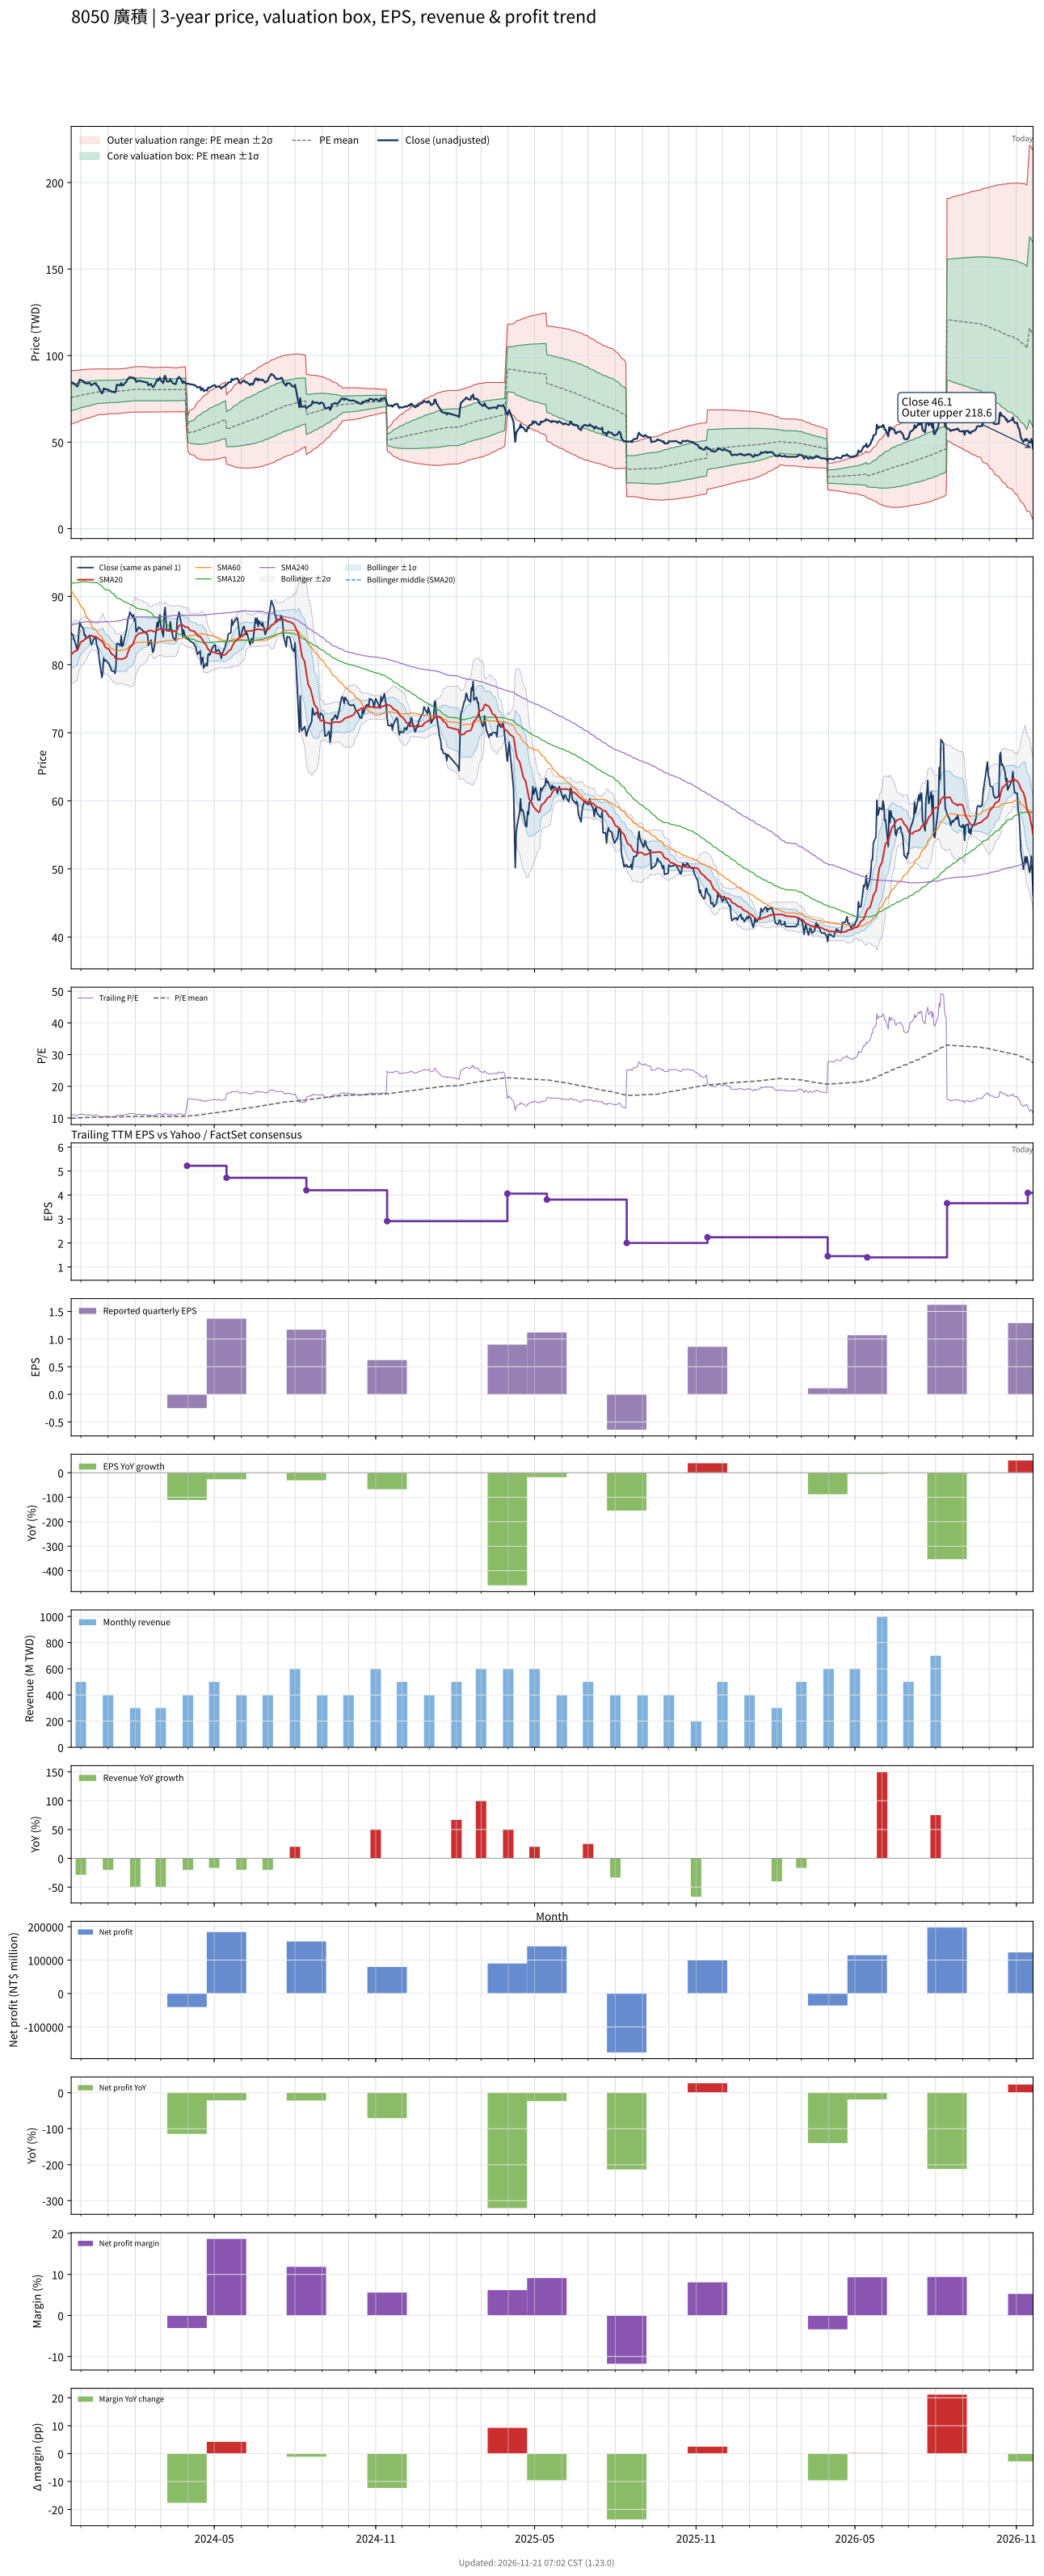

Values plotted in this chart, from the file beside it:
# chart-version: skill-stock-dynamic-val…
date, close, available_date, period_end, eps, ttm_eps, pe, pe_mean, pe_std, price_m2, price_m1, price_mean, price_p1, price_p2, forward_eps, forward_pe, forward_pe_mean, forward_pe_std, forward_price_m2, forward_price_m1, forward_price_mean, forward_price_p1, forward_price_p2, sma20
2023-11-20, 84.7, 2023-11-14, 2023-09-30, 1.91, 7.66, 11.06, 9.884, 1.007, 60.28, 68, 75.71, 83.42, 91.13, , , , , , , , , , 81.47
2023-11-21, 84.4, 2023-11-14, 2023-09-30, 1.91, 7.66, 11.02, 9.905, 1.003, 60.52, 68.2, 75.88, 83.56, 91.23, , , , , , , , , , 81.62
2023-11-22, 84.4, 2023-11-14, 2023-09-30, 1.91, 7.66, 11.02, 9.927, 0.9981, 60.75, 68.4, 76.04, 83.69, 91.33, , , , , , , , , , 81.69
2023-11-23, 83.7, 2023-11-14, 2023-09-30, 1.91, 7.66, 10.93, 9.948, 0.9931, 60.99, 68.59, 76.2, 83.81, 91.41, , , , , , , , , , 81.81
2023-11-24, 83.5, 2023-11-14, 2023-09-30, 1.91, 7.66, 10.9, 9.968, 0.987, 61.23, 68.8, 76.36, 83.92, 91.48, , , , , , , , , , 81.97
2023-11-27, 82.1, 2023-11-14, 2023-09-30, 1.91, 7.66, 10.72, 9.988, 0.9782, 61.52, 69.01, 76.51, 84, 91.49, , , , , , , , , , 82.08
2023-11-28, 83.2, 2023-11-14, 2023-09-30, 1.91, 7.66, 10.86, 10.01, 0.9712, 61.78, 69.22, 76.66, 84.1, 91.54, , , , , , , , , , 82.37
2023-11-29, 85.3, 2023-11-14, 2023-09-30, 1.91, 7.66, 11.14, 10.03, 0.9643, 62.07, 69.45, 76.84, 84.23, 91.61, , , , , , , , , , 82.73
2023-11-30, 86.2, 2023-11-14, 2023-09-30, 1.91, 7.66, 11.25, 10.05, 0.9592, 62.33, 69.67, 77.02, 84.37, 91.71, , , , , , , , , , 83.05
2023-12-01, 85.7, 2023-11-14, 2023-09-30, 1.91, 7.66, 11.19, 10.08, 0.9522, 62.61, 69.91, 77.2, 84.49, 91.79, , , , , , , , , , 83.33
2023-12-04, 85.3, 2023-11-14, 2023-09-30, 1.91, 7.66, 11.14, 10.1, 0.9453, 62.89, 70.13, 77.37, 84.61, 91.85, , , , , , , , , , 83.5
2023-12-05, 84.3, 2023-11-14, 2023-09-30, 1.91, 7.66, 11.01, 10.12, 0.9371, 63.17, 70.35, 77.53, 84.71, 91.89, , , , , , , , , , 83.66
2023-12-06, 84.4, 2023-11-14, 2023-09-30, 1.91, 7.66, 11.02, 10.14, 0.9329, 63.38, 70.53, 77.67, 84.82, 91.96, , , , , , , , , , 83.79
2023-12-07, 83.8, 2023-11-14, 2023-09-30, 1.91, 7.66, 10.94, 10.15, 0.9312, 63.52, 70.65, 77.79, 84.92, 92.05, , , , , , , , , , 83.84
2023-12-08, 83.9, 2023-11-14, 2023-09-30, 1.91, 7.66, 10.95, 10.17, 0.9282, 63.69, 70.8, 77.91, 85.02, 92.13, , , , , , , , , , 83.95
2023-12-11, 84.3, 2023-11-14, 2023-09-30, 1.91, 7.66, 11.01, 10.19, 0.9231, 63.9, 70.98, 78.05, 85.12, 92.19, , , , , , , , , , 84.16
2023-12-12, 83.4, 2023-11-14, 2023-09-30, 1.91, 7.66, 10.89, 10.21, 0.9161, 64.15, 71.16, 78.18, 85.2, 92.22, , , , , , , , , , 84.25
2023-12-13, 82.9, 2023-11-14, 2023-09-30, 1.91, 7.66, 10.82, 10.22, 0.9091, 64.38, 71.35, 78.31, 85.27, 92.24, , , , , , , , , , 84.28
2023-12-14, 83.1, 2023-11-14, 2023-09-30, 1.91, 7.66, 10.85, 10.24, 0.9009, 64.64, 71.54, 78.44, 85.34, 92.24, , , , , , , , , , 84.22
2023-12-15, 83.6, 2023-11-14, 2023-09-30, 1.91, 7.66, 10.91, 10.26, 0.8937, 64.88, 71.73, 78.57, 85.42, 92.27, , , , , , , , , , 84.11
2023-12-18, 84.1, 2023-11-14, 2023-09-30, 1.91, 7.66, 10.98, 10.28, 0.8851, 65.16, 71.94, 78.72, 85.5, 92.28, , , , , , , , , , 84.08
2023-12-19, 82.9, 2023-11-14, 2023-09-30, 1.91, 7.66, 10.82, 10.29, 0.8754, 65.44, 72.14, 78.85, 85.55, 92.26, , , , , , , , , , 84
2023-12-20, 82.5, 2023-11-14, 2023-09-30, 1.91, 7.66, 10.77, 10.31, 0.8677, 65.67, 72.32, 78.96, 85.61, 92.26, , , , , , , , , , 83.91
2023-12-21, 82.1, 2023-11-14, 2023-09-30, 1.91, 7.66, 10.72, 10.32, 0.8626, 65.84, 72.45, 79.06, 85.67, 92.28, , , , , , , , , , 83.83
2023-12-22, 80.7, 2023-11-14, 2023-09-30, 1.91, 7.66, 10.54, 10.32, 0.8627, 65.87, 72.48, 79.09, 85.69, 92.3, , , , , , , , , , 83.69
2023-12-25, 78.1, 2023-11-14, 2023-09-30, 1.91, 7.66, 10.2, 10.32, 0.8626, 65.85, 72.46, 79.07, 85.67, 92.28, , , , , , , , , , 83.49
2023-12-26, 78.8, 2023-11-14, 2023-09-30, 1.91, 7.66, 10.29, 10.32, 0.8626, 65.85, 72.45, 79.06, 85.67, 92.28, , , , , , , , , , 83.27
2023-12-27, 81, 2023-11-14, 2023-09-30, 1.91, 7.66, 10.57, 10.32, 0.8627, 65.85, 72.45, 79.06, 85.67, 92.28, , , , , , , , , , 83.06
2023-12-28, 80.5, 2023-11-14, 2023-09-30, 1.91, 7.66, 10.51, 10.33, 0.8625, 65.88, 72.49, 79.09, 85.7, 92.31, , , , , , , , , , 82.77
2023-12-29, 80.7, 2023-11-14, 2023-09-30, 1.91, 7.66, 10.54, 10.34, 0.8566, 66.06, 72.62, 79.18, 85.74, 92.3, , , , , , , , , , 82.52
2024-01-02, 80.1, 2023-11-14, 2023-09-30, 1.91, 7.66, 10.46, 10.35, 0.8508, 66.22, 72.74, 79.25, 85.77, 92.29, , , , , , , , , , 82.26
2024-01-03, 79.8, 2023-11-14, 2023-09-30, 1.91, 7.66, 10.42, 10.36, 0.8454, 66.37, 72.85, 79.33, 85.8, 92.28, , , , , , , , , , 82.03
2024-01-04, 79.5, 2023-11-14, 2023-09-30, 1.91, 7.66, 10.38, 10.36, 0.8436, 66.44, 72.9, 79.37, 85.83, 92.29, , , , , , , , , , 81.79
2024-01-05, 79.1, 2023-11-14, 2023-09-30, 1.91, 7.66, 10.33, 10.36, 0.8431, 66.43, 72.88, 79.34, 85.8, 92.26, , , , , , , , , , 81.56
2024-01-08, 79, 2023-11-14, 2023-09-30, 1.91, 7.66, 10.31, 10.36, 0.8428, 66.41, 72.87, 79.32, 85.78, 92.24, , , , , , , , , , 81.31
2024-01-09, 78.7, 2023-11-14, 2023-09-30, 1.91, 7.66, 10.27, 10.35, 0.8416, 66.39, 72.84, 79.29, 85.73, 92.18, , , , , , , , , , 81.03
2024-01-10, 79.7, 2023-11-14, 2023-09-30, 1.91, 7.66, 10.4, 10.35, 0.8412, 66.39, 72.83, 79.27, 85.72, 92.16, , , , , , , , , , 80.84
2024-01-11, 83.1, 2023-11-14, 2023-09-30, 1.91, 7.66, 10.85, 10.36, 0.8405, 66.47, 72.91, 79.34, 85.78, 92.22, , , , , , , , , , 80.86
2024-01-12, 83.1, 2023-11-14, 2023-09-30, 1.91, 7.66, 10.85, 10.37, 0.8385, 66.58, 73, 79.43, 85.85, 92.27, , , , , , , , , , 80.86
2024-01-15, 82.8, 2023-11-14, 2023-09-30, 1.91, 7.66, 10.81, 10.38, 0.8389, 66.62, 73.05, 79.48, 85.9, 92.33, , , , , , , , , , 80.81
2024-01-16, 84.2, 2023-11-14, 2023-09-30, 1.91, 7.66, 10.99, 10.38, 0.8397, 66.68, 73.11, 79.54, 85.98, 92.41, , , , , , , , , , 80.82
2024-01-17, 82.7, 2023-11-14, 2023-09-30, 1.91, 7.66, 10.8, 10.39, 0.8371, 66.8, 73.21, 79.62, 86.03, 92.45, , , , , , , , , , 80.81
2024-01-18, 82.8, 2023-11-14, 2023-09-30, 1.91, 7.66, 10.81, 10.4, 0.8347, 66.91, 73.31, 79.7, 86.09, 92.49, , , , , , , , , , 80.83
2024-01-19, 83.4, 2023-11-14, 2023-09-30, 1.91, 7.66, 10.89, 10.41, 0.8358, 66.93, 73.34, 79.74, 86.14, 92.54, , , , , , , , , , 80.89
2024-01-22, 85, 2023-11-14, 2023-09-30, 1.91, 7.66, 11.1, 10.42, 0.8373, 66.98, 73.39, 79.81, 86.22, 92.64, , , , , , , , , , 81.11
2024-01-23, 86, 2023-11-14, 2023-09-30, 1.91, 7.66, 11.23, 10.43, 0.8393, 67.03, 73.46, 79.89, 86.32, 92.75, , , , , , , , , , 81.5
2024-01-24, 86.9, 2023-11-14, 2023-09-30, 1.91, 7.66, 11.34, 10.45, 0.8386, 67.17, 73.59, 80.01, 86.44, 92.86, , , , , , , , , , 81.91
2024-01-25, 87.1, 2023-11-14, 2023-09-30, 1.91, 7.66, 11.37, 10.46, 0.8405, 67.24, 73.68, 80.11, 86.55, 92.99, , , , , , , , , , 82.21
2024-01-26, 87.7, 2023-11-14, 2023-09-30, 1.91, 7.66, 11.45, 10.47, 0.8453, 67.22, 73.7, 80.17, 86.65, 93.12, , , , , , , , , , 82.57
2024-01-29, 87, 2023-11-14, 2023-09-30, 1.91, 7.66, 11.36, 10.48, 0.8488, 67.24, 73.75, 80.25, 86.75, 93.25, , , , , , , , , , 82.89
2024-01-30, 87.3, 2023-11-14, 2023-09-30, 1.91, 7.66, 11.4, 10.48, 0.8529, 67.25, 73.78, 80.31, 86.85, 93.38, , , , , , , , , , 83.25
2024-01-31, 86.4, 2023-11-14, 2023-09-30, 1.91, 7.66, 11.28, 10.5, 0.8544, 67.31, 73.85, 80.4, 86.94, 93.49, , , , , , , , , , 83.58
2024-02-01, 86.7, 2023-11-14, 2023-09-30, 1.91, 7.66, 11.32, 10.51, 0.8572, 67.34, 73.9, 80.47, 87.04, 93.6, , , , , , , , , , 83.94
2024-02-02, 84.8, 2023-11-14, 2023-09-30, 1.91, 7.66, 11.07, 10.51, 0.8581, 67.34, 73.91, 80.48, 87.06, 93.63, , , , , , , , , , 84.22
2024-02-05, 85.5, 2023-11-14, 2023-09-30, 1.91, 7.66, 11.16, 10.51, 0.8593, 67.33, 73.92, 80.5, 87.08, 93.66, , , , , , , , , , 84.55
2024-02-15, 84.4, 2023-11-14, 2023-09-30, 1.91, 7.66, 11.02, 10.5, 0.8509, 67.41, 73.92, 80.44, 86.96, 93.48, , , , , , , , , , 84.83
2024-02-16, 82.8, 2023-11-14, 2023-09-30, 1.91, 7.66, 10.81, 10.49, 0.8436, 67.46, 73.92, 80.38, 86.84, 93.31, , , , , , , , , , 84.98
2024-02-19, 83.6, 2023-11-14, 2023-09-30, 1.91, 7.66, 10.91, 10.49, 0.8427, 67.46, 73.91, 80.37, 86.83, 93.28, , , , , , , , , , 85.01
2024-02-20, 82.6, 2023-11-14, 2023-09-30, 1.91, 7.66, 10.78, 10.49, 0.8406, 67.47, 73.9, 80.34, 86.78, 93.22, , , , , , , , , , 84.98
... 669 more rows
